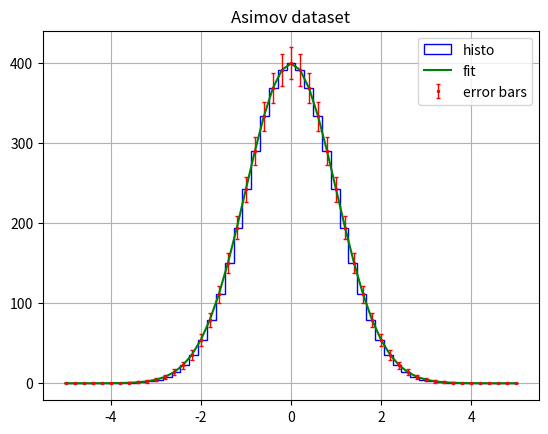

The matplotlib source for this figure:
import matplotlib.pyplot as plt
import numpy as np
import math
from scipy import integrate, stats, optimize


def Gaussian (x,mu,sigma):
    const = math.sqrt(2*math.pi) * sigma
    return 1/const * np.exp(- np.power(x-mu,2)/2./(sigma**2)) * 1000.


x = np.arange(-5.,5.2,0.2)
g = Gaussian(x,mu=0.,sigma=1.)

popt,pcov = optimize.curve_fit(Gaussian,x,g)
rho = pcov[0,1] / math.sqrt(pcov[0,0]) / math.sqrt(pcov[1,1])
g_exp = Gaussian(x,popt[0],popt[1])
print('\nmu: ' + str(popt[0]) + '\nsigma: ' + str(popt[1]) )
print('\ncovariance matrix:')
print(pcov)
print('correlation: ' + str(rho))

# chi square
chisq, p = stats.chisquare(g,g_exp)
print('\nscipy.stats.chisquare')
print('chisquare: ' + str(chisq))
print('p-value: ' + str(p))


# log likelihood
stat, p_stat = stats.power_divergence(g,g_exp,lambda_=0)
print('\nscipy.stats.power_divergence')
print('stat: ' + str(stat))
print('p-value: ' + str(p_stat))





# plot as a function
'''fig = plt.figure()
ax = fig.add_subplot(111)
ax.plot(x,g,'r',marker='.',linewidth=1.,label='gaussian') '''


# plot as a histogram
'''fig1 = plt.figure()
ax1 = fig1.add_subplot(111)
ax1.bar(x,g,0.1,color='b')
#ax1.hist(x,len(x),weights=g,color='r') '''


#Nbins = (x[-1] - x[0])/ 0.1
fig2 = plt.figure()
ax2 = fig2.add_subplot(111)
ax2.set_title('Asimov dataset')
#ax2.plot(x,g,'r',linewidth=1.)
entries, edges, _ = ax2.hist(x,len(x),weights=g,color='b',histtype='step',label='histo')
ax2.errorbar(x,entries,yerr=np.sqrt(entries),fmt='r.',elinewidth=1.,capsize=1.5,markersize=3.,label='error bars')
ax2.plot(x,g_exp,'g',linewidth=1.5,label='fit')
#ax2.hist(x,len(x),weights=x/10.,color='r')
ax2.legend()
ax2.grid()

plt.ion()
plt.show()
